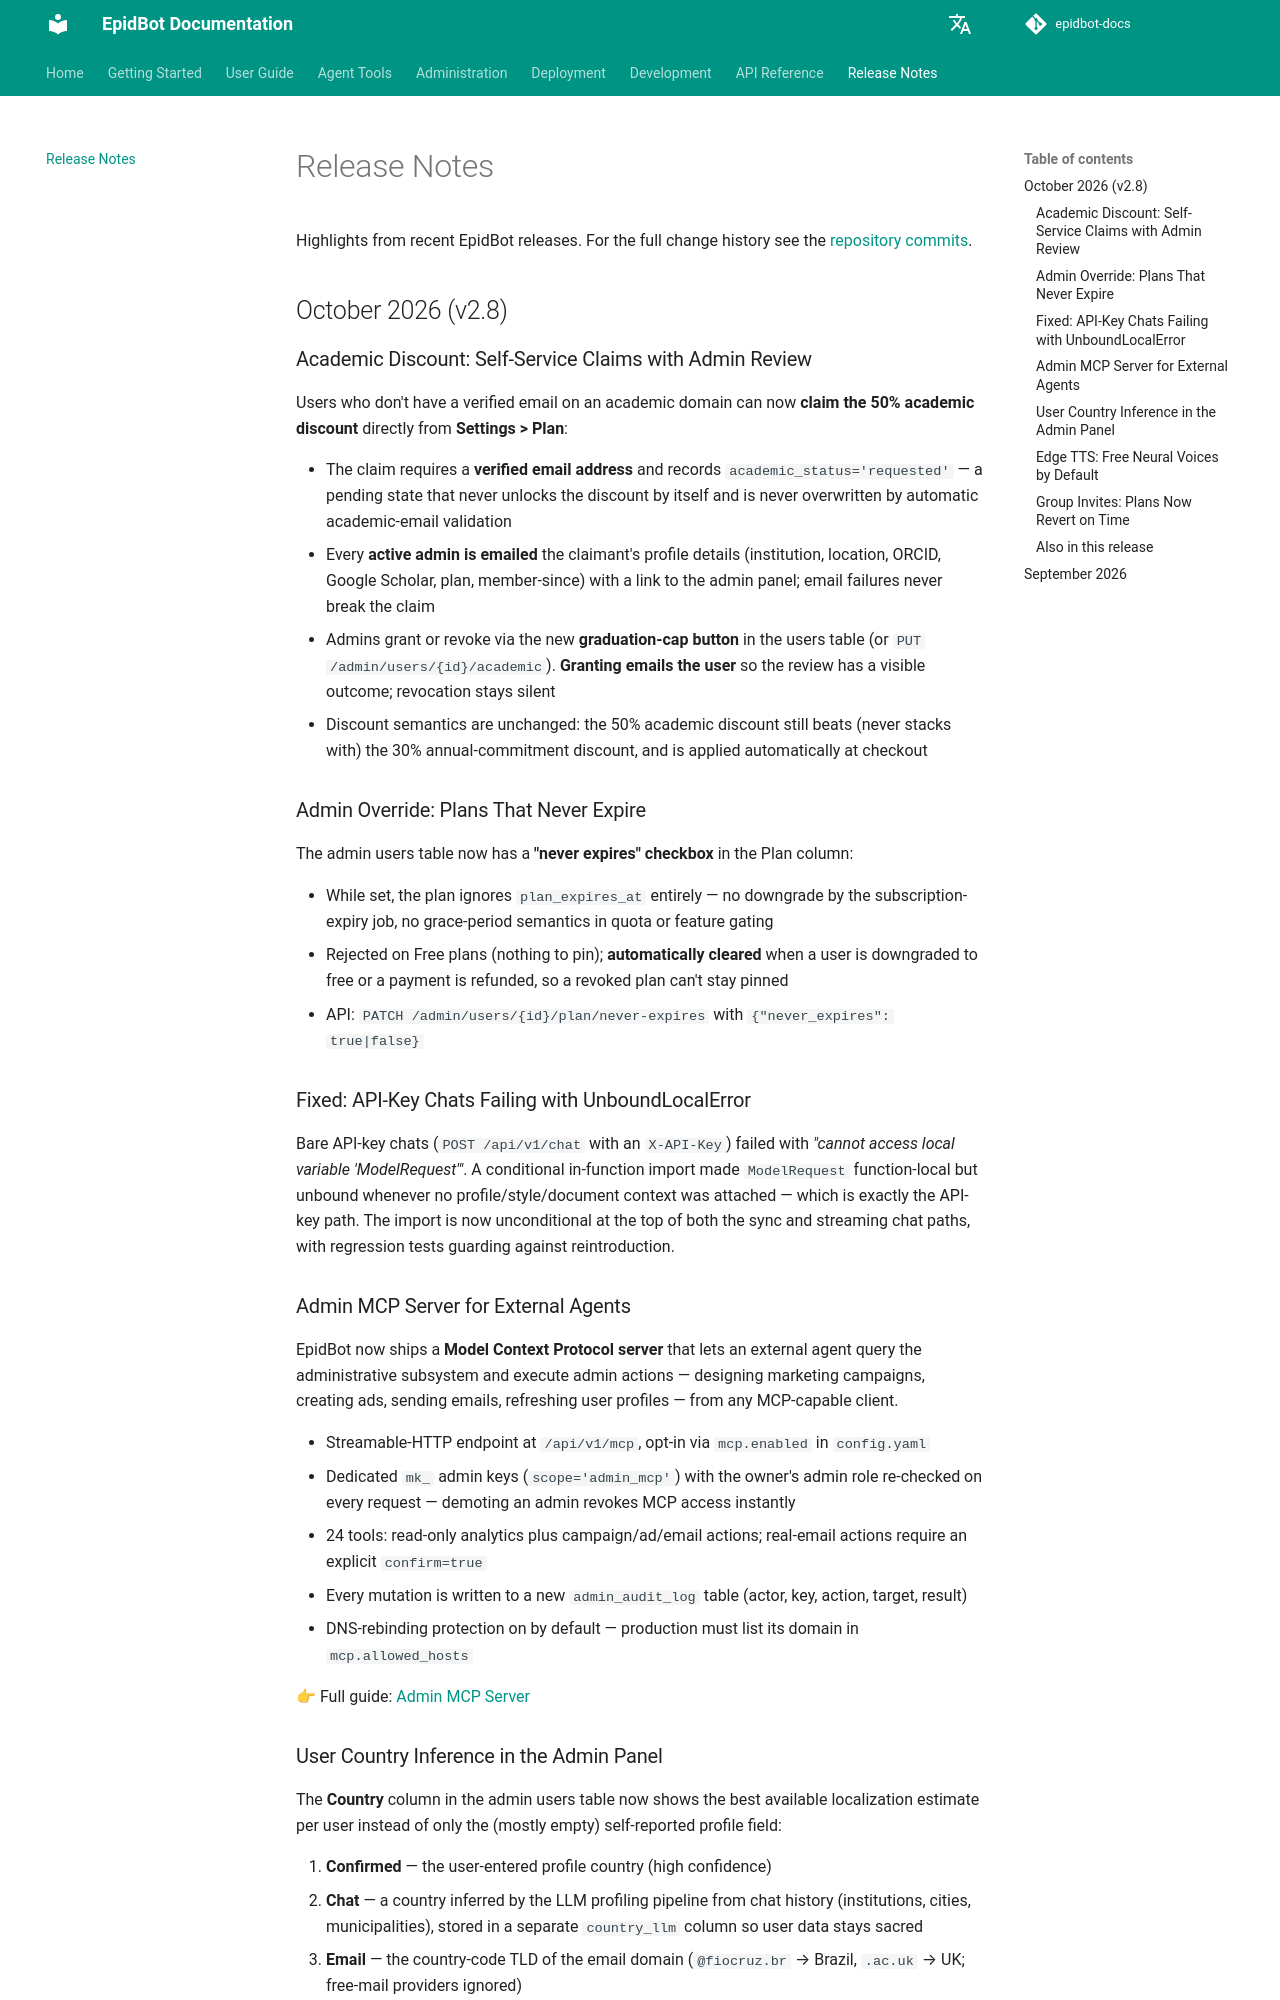

repository: Deeplearn-PeD/epidbot-docs · page: release-notes/index.html · generator: mkdocs

# Release Notes

Highlights from recent EpidBot releases. For the full change history see the [repository commits](https://github.com/Deeplearn-PeD/EpiDBot/commits/main).

## October 2026 (v2.8)

### Academic Discount: Self-Service Claims with Admin Review

Users who don't have a verified email on an academic domain can now **claim the 50% academic discount** directly from **Settings > Plan**:

- The claim requires a **verified email address** and records `academic_status='requested'` — a pending state that never unlocks the discount by itself and is never overwritten by automatic academic-email validation
- Every **active admin is emailed** the claimant's profile details (institution, location, ORCID, Google Scholar, plan, member-since) with a link to the admin panel; email failures never break the claim
- Admins grant or revoke via the new **graduation-cap button** in the users table (or `PUT /admin/users/{id}/academic`). **Granting emails the user** so the review has a visible outcome; revocation stays silent
- Discount semantics are unchanged: the 50% academic discount still beats (never stacks with) the 30% annual-commitment discount, and is applied automatically at checkout

### Admin Override: Plans That Never Expire

The admin users table now has a **"never expires" checkbox** in the Plan column:

- While set, the plan ignores `plan_expires_at` entirely — no downgrade by the subscription-expiry job, no grace-period semantics in quota or feature gating
- Rejected on Free plans (nothing to pin); **automatically cleared** when a user is downgraded to free or a payment is refunded, so a revoked plan can't stay pinned
- API: `PATCH /admin/users/{id}/plan/never-expires` with `{"never_expires": true|false}`

### Fixed: API-Key Chats Failing with UnboundLocalError

Bare API-key chats (`POST /api/v1/chat` with an `X-API-Key`) failed with *"cannot access local variable 'ModelRequest'"*. A conditional in-function import made `ModelRequest` function-local but unbound whenever no profile/style/document context was attached — which is exactly the API-key path. The import is now unconditional at the top of both the sync and streaming chat paths, with regression tests guarding against reintroduction.

### Admin MCP Server for External Agents

EpidBot now ships a **Model Context Protocol server** that lets an external agent query the administrative subsystem and execute admin actions — designing marketing campaigns, creating ads, sending emails, refreshing user profiles — from any MCP-capable client.

- Streamable-HTTP endpoint at `/api/v1/mcp`, opt-in via `mcp.enabled` in `config.yaml`
- Dedicated `mk_` admin keys (`scope='admin_mcp'`) with the owner's admin role re-checked on every request — demoting an admin revokes MCP access instantly
- 24 tools: read-only analytics plus campaign/ad/email actions; real-email actions require an explicit `confirm=true`
- Every mutation is written to a new `admin_audit_log` table (actor, key, action, target, result)
- DNS-rebinding protection on by default — production must list its domain in `mcp.allowed_hosts`

👉 Full guide: [Admin MCP Server](admin/mcp-server.md)
